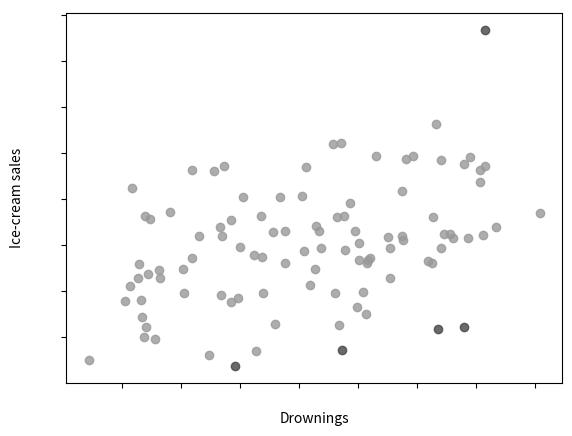

Recreate this plot in Python.
import matplotlib.pyplot as plt
import matplotlib.axes as ax
import numpy as np
from scipy import stats 
import pandas as pd 


# set controlled variables
n_data_points = 100
stand_dev = 4
set_corr = 0.4
#set_x = np.random.uniform(1, 20, n_data_points) 
set_x = np.random.standard_normal(n_data_points)

error = 0.01

def CreateScatter(sd, x):
    temp_sd = sd
    for i in range(200):
        y = x + np.random.normal(0, temp_sd, n_data_points) # mean, sd, n data points 

        # normal distribution assumed
        # calculate correlation based on
        pear_corr, p_var = stats.pearsonr(x, y)

        # if found correlation is bigger than set correlation, increase variance; else if found correlation is smaller than set correlation, decrease variance
        if pear_corr < set_corr:
            temp_sd -= 0.05
        elif pear_corr > set_corr:
            temp_sd += 0.05

        # check if difference between target correlation and current correlation is smaller than set error
        if (np.abs(set_corr - pear_corr) < error):
            break

    return y

# save y
global_y = CreateScatter(stand_dev, set_x)     



# get regression variables
slope, intercept, r, p, std_err = stats.linregress(set_x, global_y) 


# calculate the regression line, returns y
def myfunc(x):
  return slope * x + intercept

mymodel = list(map(myfunc, set_x))

# get prediction at given point
#predict_n = myfunc(10)
#print("predict_n: ", predict_n)



# IQR method
# calculate outliers based on IQR, give 1 dimentional data as input
def OutlierDetectorIQR(d):
    # calculate Q1 and Q3
    q1, q3 = np.percentile(d, [25, 75])
    iqr = q3 - q1
    upperq = q3 + 1.5*iqr
    lowerq = q1 - 1.5*iqr

    # prints
#    print("q1: ", q1)
#    print("q3: ", q3)
#    print("IQR: ", iqr)
#    print("upperq: ", upperq)
#    print("lowerq: ", lowerq)

    return upperq, lowerq


# caclulates ouliers in dataset (mean +- 3 * SD), takes dataset, returns database with outliers and outlier bound
def ThreeSDmean(d):
    outlier_d = []
    # mean +- 3 * SD

    outlier_bound = 3 * d.std()

    print("d max: ", d.max())
    print("outlier_bound: ", outlier_bound)
    outlier_d = d[np.abs(d - d.mean()) > outlier_bound]

    print("outlier_d size: ", outlier_d.size)

    return outlier_d, outlier_bound


# Regression line error methof for outlier detection, returns list with outlier points
def GetRegOutlier():
    outlier_list = []
    outlier_criteria = 5

    # Calculate y distance of each dot to reg line
    err = np.abs(global_y - myfunc(set_x))

    # check the IQR of error point
    iqr_err_upper, iqr_err_lower = OutlierDetectorIQR(err)
    #print("Max err value: ", np.max(err))
    #print("upper IQR value: ", iqr_err_upper)
    #outlier_criteria = iqr_err_upper

    # try sd method
    outlier_set, outlier_bound = ThreeSDmean(err)
    outlier_criteria = outlier_bound

    # Only add dots list with a distance bigger than 1 ?
    outlier_list = np.greater(err, outlier_criteria)   

    #plt.boxplot(err)

    return outlier_list
    


# correlation coefficient
print("r: ", r)
print("pearsons corr: ", stats.pearsonr(set_x, CreateScatter(stand_dev, set_x)))


# get y points outside IQR
#upperqy, lowerqy = OutlierDetector(CreateScatter(stand_dev, set_x))
#scatter_c = SetOutlierColor(upperqy, lowerqy, CreateScatter(stand_dev, set_x))

# get x points outside IQR
#upperqx, lowerqx = OutlierDetector(set_x)
#scatter_c = SetOutlierColor(upperqx, lowerqx, set_x)

# try color outliers
#clr = SetRegOutlierColor(GetRegOutlier())
#plt.scatter(set_x, CreateScatter(stand_dev, set_x), c=clr, alpha=0.7)


outList = GetRegOutlier()
not_outList = np.logical_not(outList)

#plt.scatter(set_x, global_y, c='black' , alpha=0.7)

# Dark outliers
plt.scatter(set_x[not_outList], global_y[not_outList], c='#999999' , alpha=0.8)
plt.scatter(set_x[outList], global_y[outList], c='#454545' , alpha=0.8)

# light outliers
#plt.scatter(set_x[not_outList], global_y[not_outList], c='#454545' , alpha=0.8)
#plt.scatter(set_x[outList], global_y[outList], c='#999999' , alpha=0.8)


#plt.plot(set_x, mymodel)

# Plot formatting
plt.yticks(color='w')
plt.xticks(color='w')
plt.xlabel("Drownings")
plt.ylabel("Ice-cream sales")

# check for outliers 
#plt.boxplot(CreateScatter(stand_dev, set_x))

plt.show()


